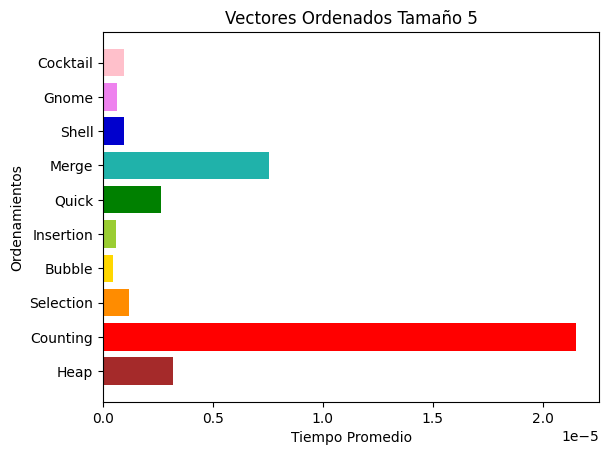

Write Python code to recreate this figure.
from matplotlib import pyplot as pp
import numpy as np

ejey = ["Heap", "Counting", "Selection", "Bubble", "Insertion", "Quick", "Merge", "Shell", "Gnome", "Cocktail"]
ejex = [3.20e-6, 2.15e-5, 1.19e-6, 4.29e-7, 5.72e-7, 2.62e-6, 7.53e-6, 9.54e-7, 6.20e-7, 9.54e-7]

pp.rcdefaults()
fig, ax = pp.subplots()

y_pos = np.arange(len(ejey))
ax.barh(y_pos, ejex, color = ("brown", "red", "darkorange", "gold", "yellowgreen", "green", "lightseagreen", "mediumblue", "violet", "pink"))
ax.set_yticks(y_pos)
ax.set_yticklabels(ejey)
ax.set_ylabel("Ordenamientos")
ax.set_xlabel("Tiempo Promedio")
ax.set_title("Vectores Ordenados Tamaño 5")

pp.show()
